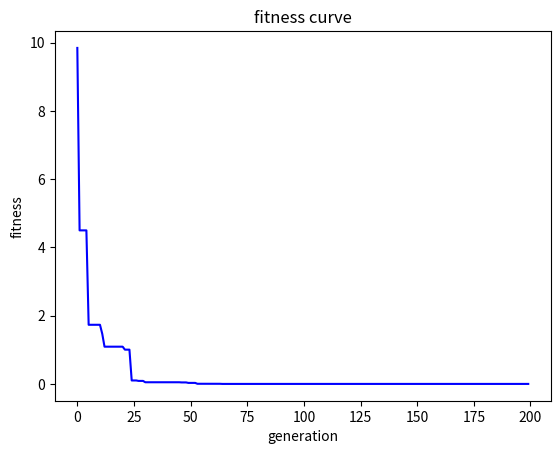

Write the Python code that produced this figure.
import sys
import numpy as np
import matplotlib.pyplot as plt

def res(x):
    y=20+x[0]**2+x[1]**2 - 10*(np.cos(2*np.pi*x[0])+np.cos(2*np.pi*x[1]))
    return y

w=1.0
c1=1.49445
c2=1.49445


maxgen = 200
sizepop = 20

Vmax = 1
Vmin =-1
popmax = 3
popmin =-5

pop = 5 * np.random.uniform(-1,1,(2,sizepop))
v=np.random.uniform(-1,1,(2,sizepop))

fitness = res(pop)
i =np.argmin(fitness)

gbest =pop
zbest =pop[:,i]
fitnessgbest = fitness
fitnesszbest = fitness[i]


t = 0
record = np.zeros(maxgen)
while t<maxgen:
    v=w*v+c1*np.random.random()*(gbest-pop) + c2 * np.random.random()*(zbest.reshape(2,1)-pop)
    v[v>Vmax]=Vmax
    v[v<Vmin]=Vmin

    pop = pop + 0.5 * v
    pop[pop >popmax]=popmax
    pop[pop < popmin]=popmin

    fitness = res(pop)

    index = fitness < fitnessgbest
    fitnessgbest[index] = fitness[index]
    gbest[:,index] = pop[:,index]
    j = np.argmin(fitness)
    if fitness[j] < fitnesszbest:
        zbest = pop[:,j]
        fitnesszbest = fitness[j]

    record[t] = fitnesszbest # 记录群体最优位置的变化   
    
    t = t + 1
    
print(zbest)
plt.plot(record,'b-')
plt.xlabel('generation')  
plt.ylabel('fitness')  
plt.title('fitness curve')  
plt.show()
    
